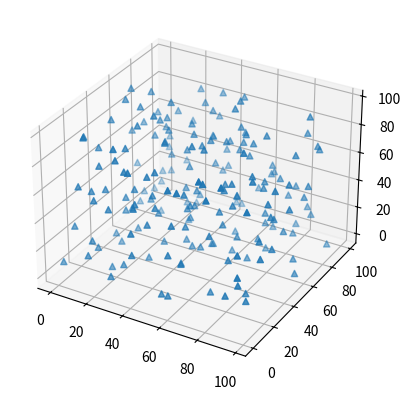

Recreate this plot in Python.
import numpy as np
import matplotlib.pyplot as plt
x=np.random.randint(0,100,200)
y=np.random.randint(0,100,200)
z=np.random.randint(0,100,200)
from mpl_toolkits.mplot3d import Axes3D
fig=plt.figure()
ax=fig.add_subplot(111,projection='3d')
ax.scatter(x,y,z,marker="^")
plt.show()
